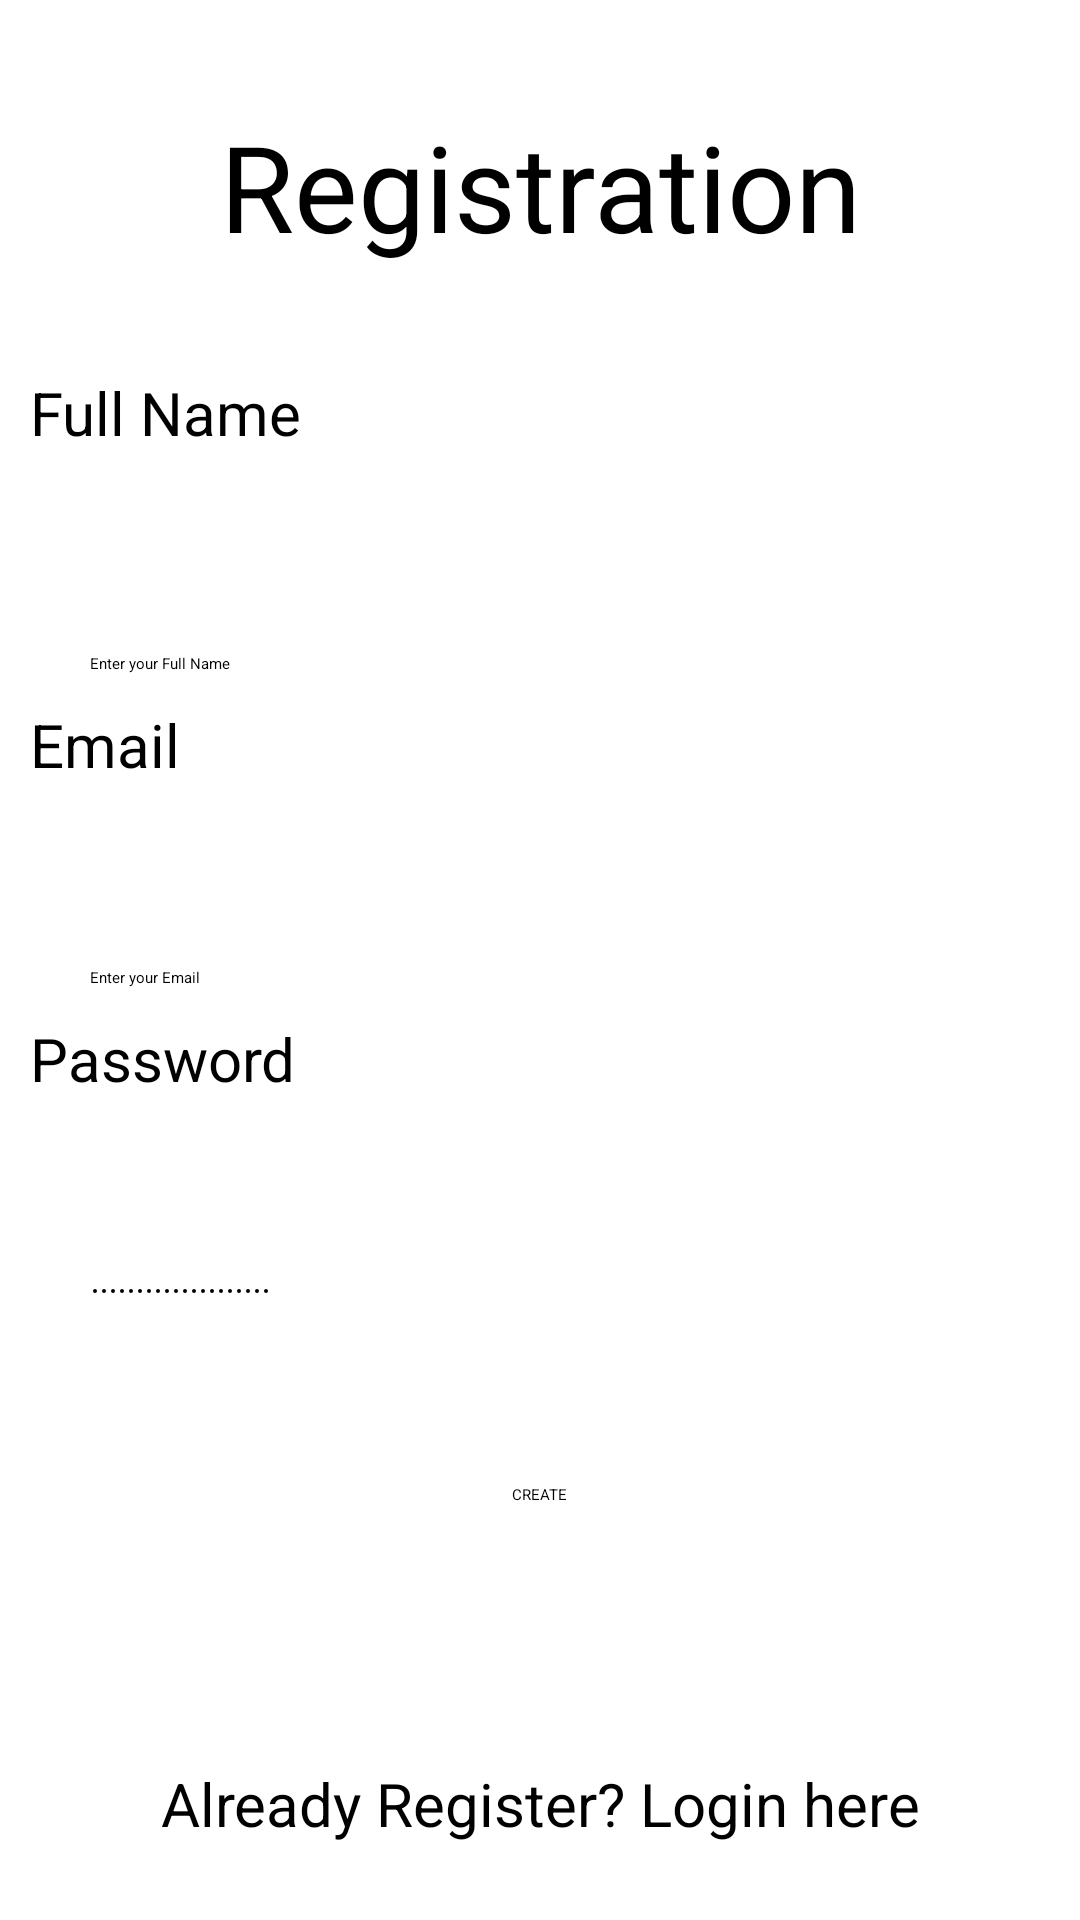

Produce the Android XML layout that renders to this screen, including the resource entries it uses.
<!-- AndroidManifest.xml: application theme Theme.EditTextApp -->
<!-- res/layout/activity_registation1.xml -->
<?xml version="1.0" encoding="utf-8"?>
<LinearLayout xmlns:android="http://schemas.android.com/apk/res/android"
    xmlns:app="http://schemas.android.com/apk/res-auto"
    xmlns:tools="http://schemas.android.com/tools"
    android:id="@+id/main"
    android:layout_width="match_parent"
    android:layout_height="wrap_content"
    android:orientation="vertical"
    android:gravity="center"
    android:layout_marginHorizontal="30sp"
    android:layout_marginTop="100sp"
    tools:context=".Registation">

    <TextView
        android:id="@+id/textView"
        android:layout_width="match_parent"
        android:layout_height="wrap_content"
        android:layout_marginHorizontal="10sp"
        android:layout_marginTop="10sp"
        android:layout_weight="1"
        android:gravity="center"
        android:text="Registration"
        android:textSize="40sp" />

    <TextView
        android:id="@+id/textView1"
        android:layout_width="match_parent"
        android:layout_height="43dp"
        android:layout_marginHorizontal="10sp"
        android:layout_marginTop="10sp"
        android:layout_weight="1"
        android:text="Full Name"
        android:textSize="20sp" />

    <EditText
        android:id="@+id/editText1"
        android:layout_width="match_parent"
        android:layout_height="wrap_content"
        android:layout_marginHorizontal="30sp"
        android:ems="10"
        android:inputType="text"
        android:text="Enter your Full Name" />

    <TextView
        android:id="@+id/textView2"
        android:layout_width="match_parent"
        android:layout_height="37dp"
        android:layout_marginHorizontal="10sp"
        android:layout_marginTop="10sp"
        android:layout_weight="1"
        android:text="Email"
        android:textSize="20sp" />

    <EditText
        android:id="@+id/editText2"
        android:layout_width="match_parent"
        android:layout_height="wrap_content"
        android:layout_marginHorizontal="30sp"
        android:ems="10"
        android:inputType="textEmailAddress"
        android:text="Enter your Email" />

    <TextView
        android:id="@+id/textView4"
        android:layout_width="match_parent"
        android:layout_height="37dp"
        android:layout_marginHorizontal="10sp"
        android:layout_marginTop="10sp"
        android:layout_weight="1"
        android:text="Password"
        android:textSize="20sp" />

    <EditText
        android:id="@+id/editText"
        android:layout_width="match_parent"
        android:layout_height="wrap_content"
        android:layout_marginHorizontal="30sp"
        android:layout_weight="1"
        android:ems="10"
        android:inputType="textPassword"
        android:text="Create your Password" />

    <Button
        android:id="@+id/btnClickMe"
        android:layout_width="wrap_content"
        android:layout_height="wrap_content"
        android:layout_marginTop="10sp"
        android:layout_weight="1"
        android:text="CREATE" />

    <TextView
        android:id="@+id/textView3"
        android:layout_width="match_parent"
        android:layout_height="wrap_content"
        android:layout_marginHorizontal="10sp"
        android:layout_marginTop="10sp"
        android:layout_weight="1"
        android:gravity="center"
        android:text="Already Register? Login here"
        android:textSize="20dp" />
</LinearLayout>
<!-- resources referenced by this layout -->
<resources>
  <style name="Theme.EditTextApp" parent="Base.Theme.EditTextApp">
      
      <item name="android:navigationBarColor">@android:color/transparent</item>
      <item name="android:statusBarColor">@android:color/transparent</item>
      <item name="android:windowLightStatusBar">?attr/isLightTheme</item>
    </style>
</resources>
